Image classification data set "RotatedImagesSpiral" (rutuja1121/Parkinsons_BE_Project_2023 on GitHub). Class labels (2): healthy, parkinson.

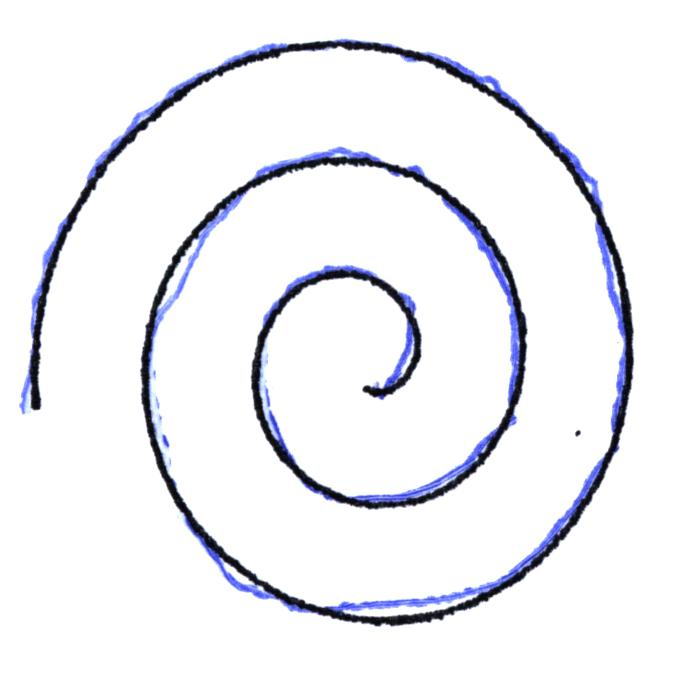
Label: parkinson

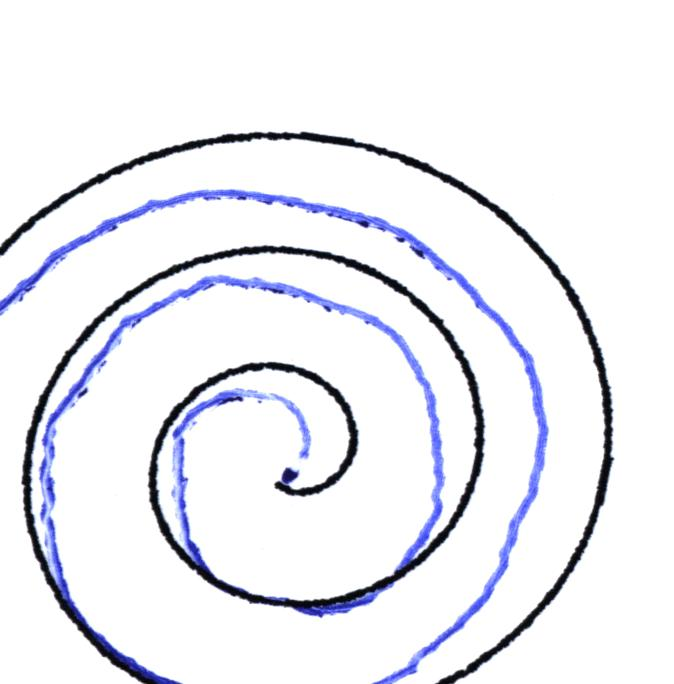
Label: parkinson

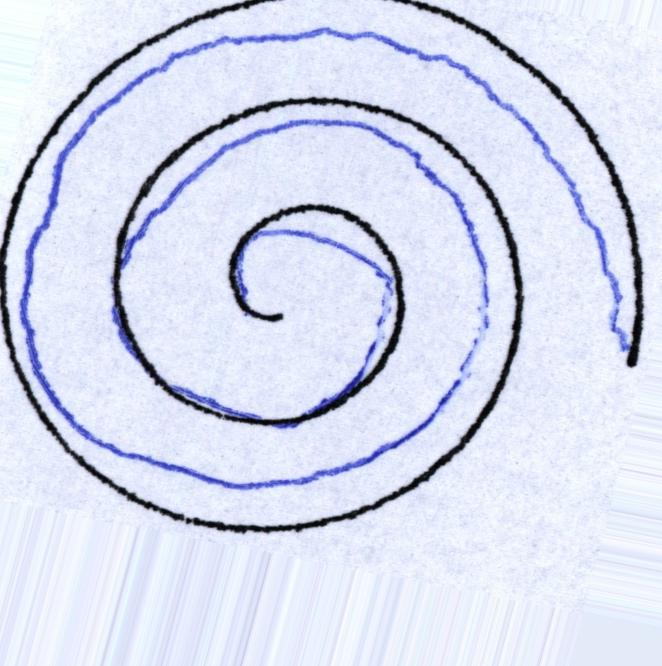
Label: parkinson

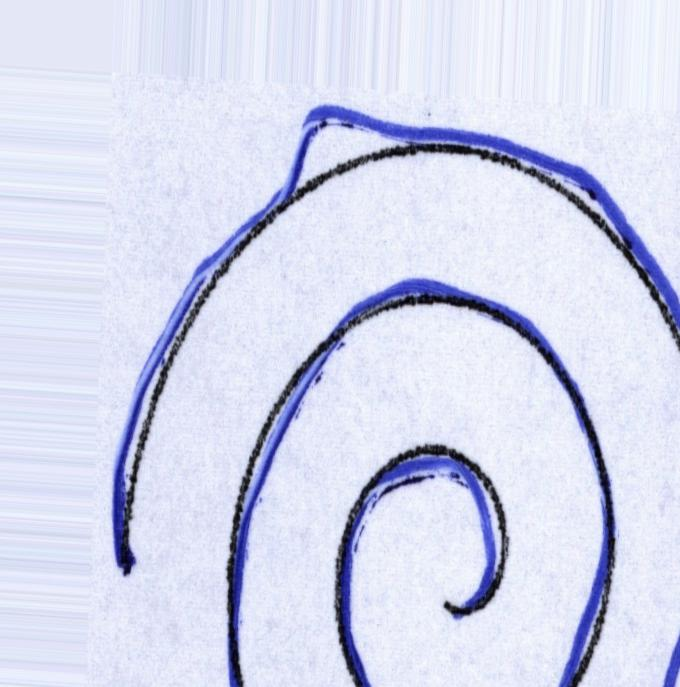
Label: healthy

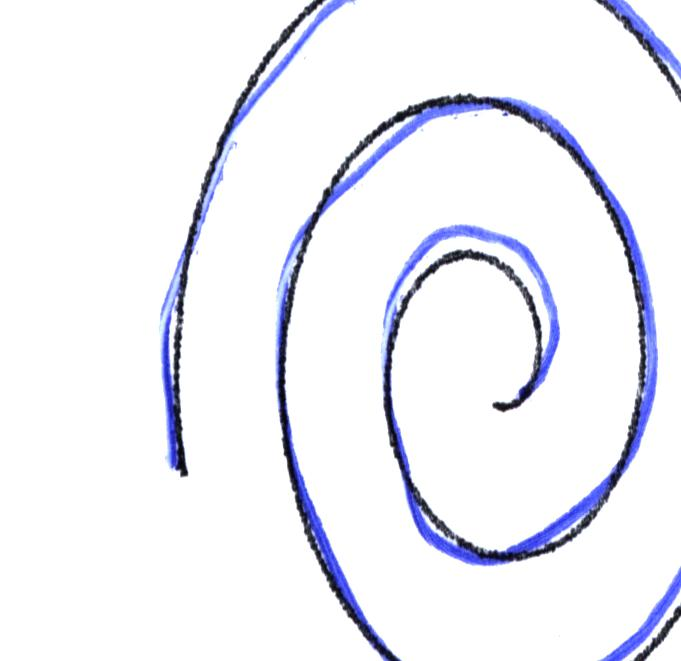
Label: healthy

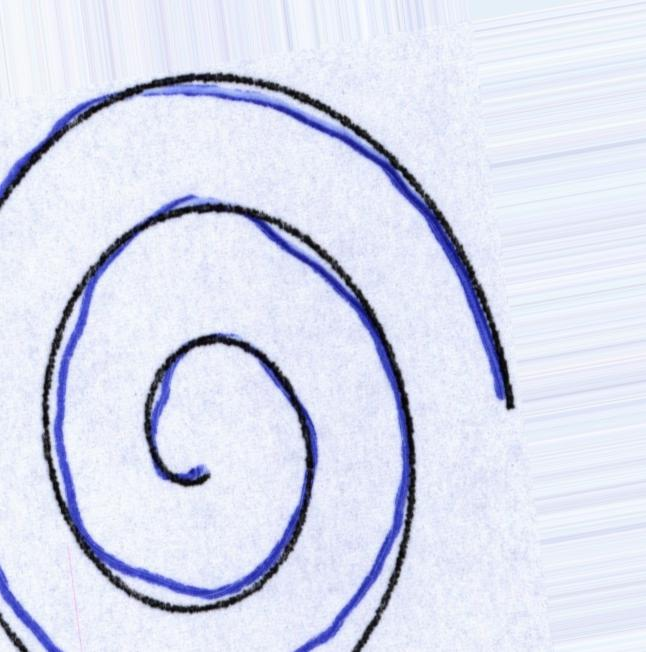
Label: healthy
